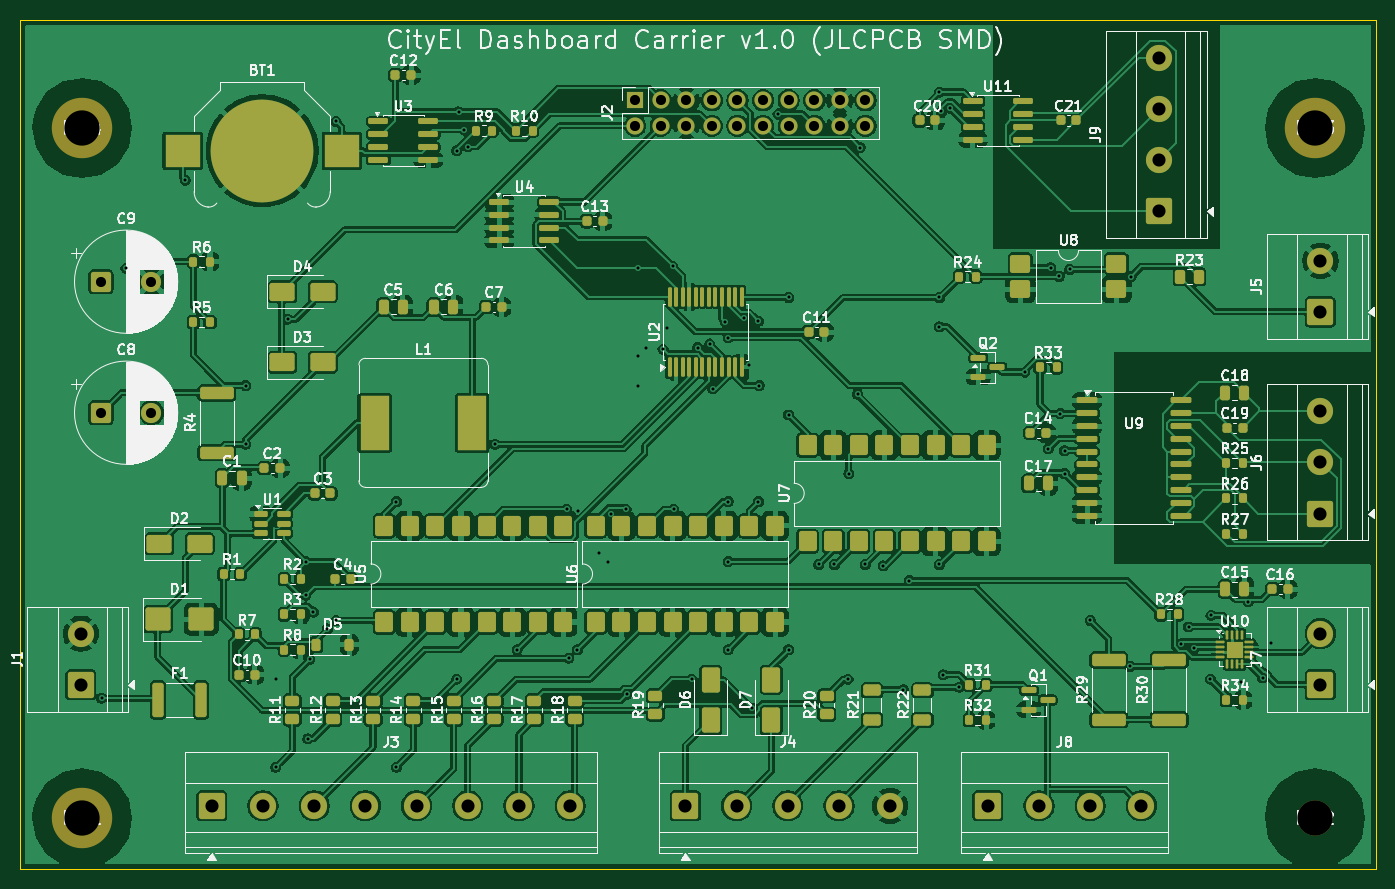
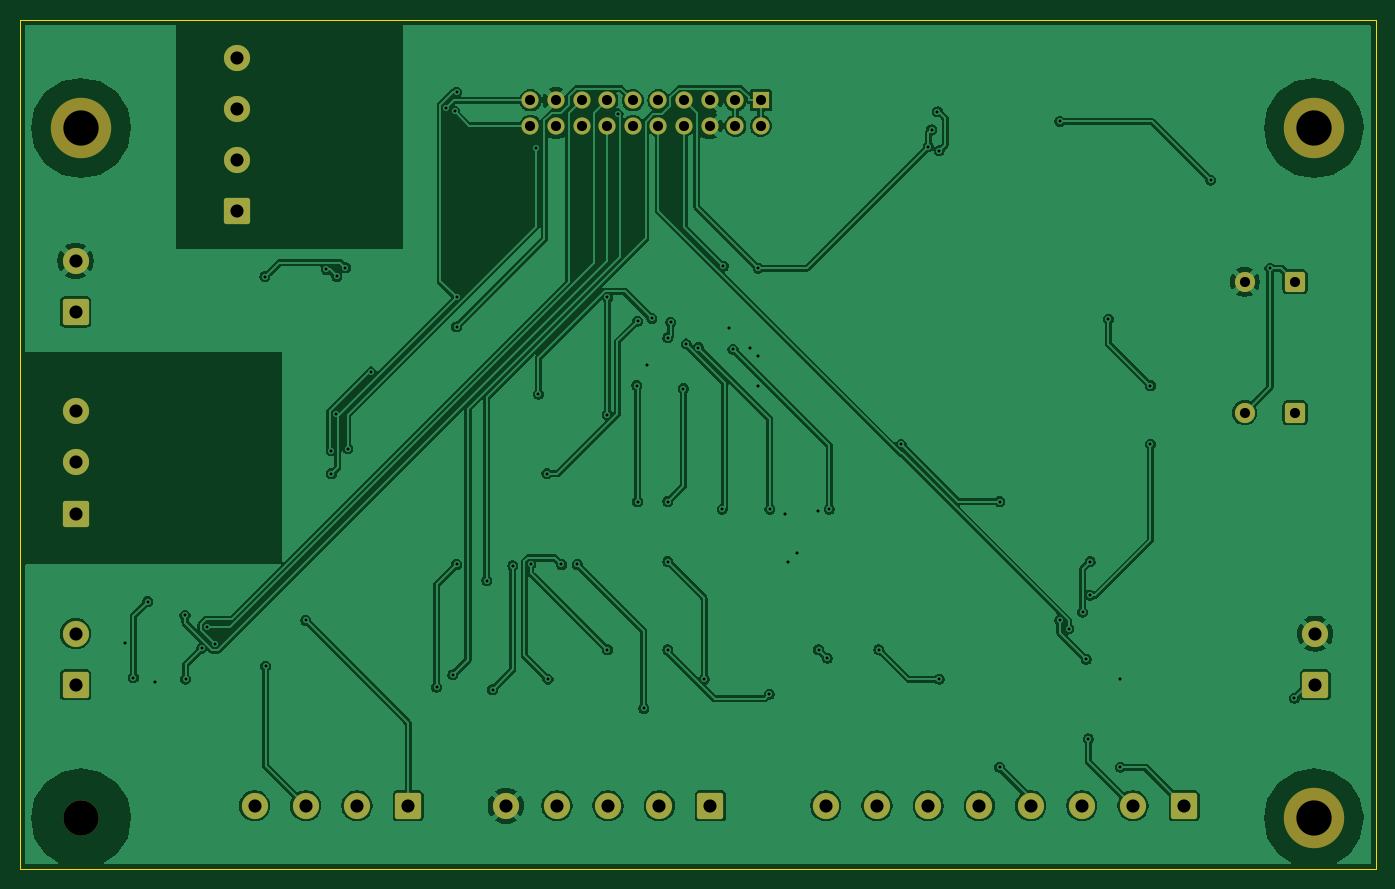
Circuit board: 10 layer files. Board 134.5 x 84.3 mm.
- bottom_copper: cityel_dashboard-B_Cu.gbl (174025 bytes)
- bottom_mask: cityel_dashboard-B_Mask.gbs (3301 bytes)
- paste: cityel_dashboard-B_Paste.gbp (461 bytes)
- bottom_silk: cityel_dashboard-B_Silkscreen.gbo (462 bytes)
- outline: cityel_dashboard-Edge_Cuts.gm1 (691 bytes)
- top_copper: cityel_dashboard-F_Cu.gtl (471765 bytes)
- top_mask: cityel_dashboard-F_Mask.gts (14192 bytes)
- paste: cityel_dashboard-F_Paste.gtp (11994 bytes)
- top_silk: cityel_dashboard-F_Silkscreen.gto (180268 bytes)
- drill: cityel_dashboard.drl (2988 bytes)

=== bottom_copper: cityel_dashboard-B_Cu.gbl (174025 bytes, source omitted) ===
=== bottom_mask: cityel_dashboard-B_Mask.gbs ===
%TF.GenerationSoftware,KiCad,Pcbnew,10.0.8*%
%TF.CreationDate,2026-11-26T22:27:43+01:00*%
%TF.ProjectId,cityel_dashboard,63697479-656c-45f6-9461-7368626f6172,rev?*%
%TF.SameCoordinates,Original*%
%TF.FileFunction,Soldermask,Bot*%
%TF.FilePolarity,Negative*%
%FSLAX46Y46*%
G04 Gerber Fmt 4.6, Leading zero omitted, Abs format (unit mm)*
G04 Created by KiCad (PCBNEW 10.0.8) date 2026-11-26 22:27:43*
%MOMM*%
%LPD*%
G01*
G04 APERTURE LIST*
G04 Aperture macros list*
%AMRoundRect*
0 Rectangle with rounded corners*
0 $1 Rounding radius*
0 $2 $3 $4 $5 $6 $7 $8 $9 X,Y pos of 4 corners*
0 Add a 4 corners polygon primitive as box body*
4,1,4,$2,$3,$4,$5,$6,$7,$8,$9,$2,$3,0*
0 Add four circle primitives for the rounded corners*
1,1,$1+$1,$2,$3*
1,1,$1+$1,$4,$5*
1,1,$1+$1,$6,$7*
1,1,$1+$1,$8,$9*
0 Add four rect primitives between the rounded corners*
20,1,$1+$1,$2,$3,$4,$5,0*
20,1,$1+$1,$4,$5,$6,$7,0*
20,1,$1+$1,$6,$7,$8,$9,0*
20,1,$1+$1,$8,$9,$2,$3,0*%
G04 Aperture macros list end*
%ADD10RoundRect,0.250000X-1.050000X-1.050000X1.050000X-1.050000X1.050000X1.050000X-1.050000X1.050000X0*%
%ADD11C,2.600000*%
%ADD12C,6.000000*%
%ADD13RoundRect,0.250000X1.050000X-1.050000X1.050000X1.050000X-1.050000X1.050000X-1.050000X-1.050000X0*%
%ADD14RoundRect,0.250000X-0.750000X-0.750000X0.750000X-0.750000X0.750000X0.750000X-0.750000X0.750000X0*%
%ADD15C,2.000000*%
%ADD16R,1.700000X1.700000*%
%ADD17C,1.700000*%
%ADD18C,3.500000*%
G04 APERTURE END LIST*
D10*
%TO.C,J3*%
X106000000Y-108000000D03*
D11*
X111080000Y-108000000D03*
X116160000Y-108000000D03*
X121240000Y-108000000D03*
X126320000Y-108000000D03*
X131400000Y-108000000D03*
X136480000Y-108000000D03*
X141560000Y-108000000D03*
%TD*%
D10*
%TO.C,J8*%
X183000000Y-108000000D03*
D11*
X188080000Y-108000000D03*
X193160000Y-108000000D03*
X198240000Y-108000000D03*
%TD*%
D12*
%TO.C,MH1*%
X93131000Y-109250000D03*
%TD*%
D13*
%TO.C,J1*%
X93000000Y-96000000D03*
D11*
X93000000Y-90920000D03*
%TD*%
D12*
%TO.C,MH4*%
X93131000Y-40750000D03*
%TD*%
D14*
%TO.C,C9*%
X95000000Y-56000000D03*
D15*
X100000000Y-56000000D03*
%TD*%
D13*
%TO.C,J7*%
X216000000Y-96000000D03*
D11*
X216000000Y-90920000D03*
%TD*%
D13*
%TO.C,J5*%
X216000000Y-59000000D03*
D11*
X216000000Y-53920000D03*
%TD*%
D16*
%TO.C,J2*%
X148000000Y-38000000D03*
D17*
X148000000Y-40540000D03*
X150540000Y-38000000D03*
X150540000Y-40540000D03*
X153080000Y-38000000D03*
X153080000Y-40540000D03*
X155620000Y-38000000D03*
X155620000Y-40540000D03*
X158160000Y-38000000D03*
X158160000Y-40540000D03*
X160700000Y-38000000D03*
X160700000Y-40540000D03*
X163240000Y-38000000D03*
X163240000Y-40540000D03*
X165780000Y-38000000D03*
X165780000Y-40540000D03*
X168320000Y-38000000D03*
X168320000Y-40540000D03*
X170860000Y-38000000D03*
X170860000Y-40540000D03*
%TD*%
D18*
%TO.C,MH2*%
X215459000Y-109250000D03*
%TD*%
D14*
%TO.C,C8*%
X95000000Y-69000000D03*
D15*
X100000000Y-69000000D03*
%TD*%
D12*
%TO.C,MH3*%
X215459000Y-40750000D03*
%TD*%
D13*
%TO.C,J9*%
X200000000Y-49000000D03*
D11*
X200000000Y-43920000D03*
X200000000Y-38840000D03*
X200000000Y-33760000D03*
%TD*%
D10*
%TO.C,J4*%
X153000000Y-108000000D03*
D11*
X158080000Y-108000000D03*
X163160000Y-108000000D03*
X168240000Y-108000000D03*
X173320000Y-108000000D03*
%TD*%
D13*
%TO.C,J6*%
X216000000Y-79000000D03*
D11*
X216000000Y-73920000D03*
X216000000Y-68840000D03*
%TD*%
M02*

=== paste: cityel_dashboard-B_Paste.gbp ===
%TF.GenerationSoftware,KiCad,Pcbnew,10.0.8*%
%TF.CreationDate,2026-11-26T22:27:43+01:00*%
%TF.ProjectId,cityel_dashboard,63697479-656c-45f6-9461-7368626f6172,rev?*%
%TF.SameCoordinates,Original*%
%TF.FileFunction,Paste,Bot*%
%TF.FilePolarity,Positive*%
%FSLAX46Y46*%
G04 Gerber Fmt 4.6, Leading zero omitted, Abs format (unit mm)*
G04 Created by KiCad (PCBNEW 10.0.8) date 2026-11-26 22:27:43*
%MOMM*%
%LPD*%
G01*
G04 APERTURE LIST*
G04 APERTURE END LIST*
M02*

=== bottom_silk: cityel_dashboard-B_Silkscreen.gbo ===
%TF.GenerationSoftware,KiCad,Pcbnew,10.0.8*%
%TF.CreationDate,2026-11-26T22:27:43+01:00*%
%TF.ProjectId,cityel_dashboard,63697479-656c-45f6-9461-7368626f6172,rev?*%
%TF.SameCoordinates,Original*%
%TF.FileFunction,Legend,Bot*%
%TF.FilePolarity,Positive*%
%FSLAX46Y46*%
G04 Gerber Fmt 4.6, Leading zero omitted, Abs format (unit mm)*
G04 Created by KiCad (PCBNEW 10.0.8) date 2026-11-26 22:27:43*
%MOMM*%
%LPD*%
G01*
G04 APERTURE LIST*
G04 APERTURE END LIST*
M02*

=== outline: cityel_dashboard-Edge_Cuts.gm1 ===
%TF.GenerationSoftware,KiCad,Pcbnew,10.0.8*%
%TF.CreationDate,2026-11-26T22:27:43+01:00*%
%TF.ProjectId,cityel_dashboard,63697479-656c-45f6-9461-7368626f6172,rev?*%
%TF.SameCoordinates,Original*%
%TF.FileFunction,Profile,NP*%
%FSLAX46Y46*%
G04 Gerber Fmt 4.6, Leading zero omitted, Abs format (unit mm)*
G04 Created by KiCad (PCBNEW 10.0.8) date 2026-11-26 22:27:43*
%MOMM*%
%LPD*%
G01*
G04 APERTURE LIST*
%TA.AperFunction,Profile*%
%ADD10C,0.100000*%
%TD*%
G04 APERTURE END LIST*
D10*
X87000000Y-30000000D02*
X221500000Y-30000000D01*
X87000000Y-114256000D02*
X87000000Y-30000000D01*
X221500000Y-30000000D02*
X221500000Y-114256000D01*
X221500000Y-114256000D02*
X87000000Y-114256000D01*
M02*

=== top_copper: cityel_dashboard-F_Cu.gtl (471765 bytes, source omitted) ===
=== top_mask: cityel_dashboard-F_Mask.gts (14192 bytes, source omitted) ===
=== paste: cityel_dashboard-F_Paste.gtp (11994 bytes, source omitted) ===
=== top_silk: cityel_dashboard-F_Silkscreen.gto (180268 bytes, source omitted) ===
=== drill: cityel_dashboard.drl ===
M48
; DRILL file KiCad 10.0.8 date 2026-11-26T22:27:44
; FORMAT={-:-/ absolute / metric / decimal}
; #@! TF.CreationDate,2026-11-26T22:27:44+01:00
; #@! TF.GenerationSoftware,Kicad,Pcbnew,10.0.8
; #@! TF.FileFunction,MixedPlating,1,2
FMAT,2
METRIC
; #@! TA.AperFunction,Plated,PTH,ViaDrill
T1C0.300
; #@! TA.AperFunction,Plated,PTH,ComponentDrill
T2C1.000
; #@! TA.AperFunction,Plated,PTH,ComponentDrill
T3C1.300
; #@! TA.AperFunction,NonPlated,NPTH,ComponentDrill
T4C3.500
%
G90
G05
T1
X95.063Y-97.323
X97.487Y-54.654
X103.364Y-45.917
X109.35Y-66.303
X109.35Y-72.128
X112.324Y-95.426
X112.344Y-104.163
X113.52Y-59.709
X115.337Y-83.777
X115.337Y-87.11
X115.517Y-101.366
X115.73Y-93.457
X116.079Y-88.772
X117.47Y-90.442
X118.331Y-40.092
X118.331Y-89.601
X124.317Y-77.816
X124.317Y-104.163
X130.304Y-43.005
X130.304Y-95.426
X130.49Y-39.148
X131.07Y-40.932
X131.39Y-42.618
X134.097Y-72.128
X136.291Y-92.514
X141.228Y-78.575
X141.417Y-93.354
X142.278Y-92.514
X142.374Y-78.712
X144.411Y-82.937
X145.271Y-83.777
X145.643Y-79.014
X147.102Y-78.575
X147.176Y-96.934
X148.265Y-54.654
X148.265Y-63.391
X148.265Y-66.303
X149.125Y-62.55
X150.768Y-62.692
X151.13Y-60.606
X151.729Y-54.462
X151.85Y-78.575
X153.627Y-95.426
X154.215Y-62.53
X155.424Y-62.176
X155.702Y-66.605
X156.946Y-59.999
X157.245Y-61.567
X157.245Y-77.816
X157.245Y-83.777
X157.245Y-92.514
X158.809Y-59.644
X159.304Y-64.284
X159.621Y-98.338
X160.238Y-59.911
X160.238Y-77.816
X160.305Y-66.303
X162.182Y-39.361
X163.232Y-57.566
X163.232Y-69.215
X163.232Y-92.514
X166.225Y-84.049
X167.786Y-84.049
X169.123Y-95.426
X169.219Y-75.04
X170.075Y-67.156
X170.324Y-42.697
X170.845Y-84.049
X172.61Y-84.182
X174.617Y-96.481
X175.205Y-85.655
X178.199Y-37.18
X178.199Y-57.566
X178.199Y-60.478
X178.199Y-84.049
X178.396Y-39.102
X178.566Y-95.006
X179.229Y-38.769
X180.185Y-96.241
X186.679Y-64.961
X189.0Y-72.579
X189.224Y-54.612
X190.084Y-55.473
X190.172Y-69.092
X190.609Y-75.04
X190.618Y-72.773
X191.121Y-54.778
X193.166Y-89.601
X197.139Y-94.173
X197.209Y-55.5
X202.146Y-91.941
X202.918Y-90.25
X203.467Y-92.353
X205.084Y-95.426
X205.139Y-89.098
X208.133Y-95.679
X208.842Y-87.735
X210.264Y-95.282
X211.126Y-91.804
T2
X95.0Y-56.0
X95.0Y-69.0
X100.0Y-56.0
X100.0Y-69.0
X148.0Y-38.0
X148.0Y-40.54
X150.54Y-38.0
X150.54Y-40.54
X153.08Y-38.0
X153.08Y-40.54
X155.62Y-38.0
X155.62Y-40.54
X158.16Y-38.0
X158.16Y-40.54
X160.7Y-38.0
X160.7Y-40.54
X163.24Y-38.0
X163.24Y-40.54
X165.78Y-38.0
X165.78Y-40.54
X168.32Y-38.0
X168.32Y-40.54
X170.86Y-38.0
X170.86Y-40.54
T3
X93.0Y-90.92
X93.0Y-96.0
X106.0Y-108.0
X111.08Y-108.0
X116.16Y-108.0
X121.24Y-108.0
X126.32Y-108.0
X131.4Y-108.0
X136.48Y-108.0
X141.56Y-108.0
X153.0Y-108.0
X158.08Y-108.0
X163.16Y-108.0
X168.24Y-108.0
X173.32Y-108.0
X183.0Y-108.0
X188.08Y-108.0
X193.16Y-108.0
X198.24Y-108.0
X200.0Y-33.76
X200.0Y-38.84
X200.0Y-43.92
X200.0Y-49.0
X216.0Y-53.92
X216.0Y-59.0
X216.0Y-68.84
X216.0Y-73.92
X216.0Y-79.0
X216.0Y-90.92
X216.0Y-96.0
T4
X93.131Y-40.75
X93.131Y-109.25
X215.459Y-40.75
X215.459Y-109.25
M30
